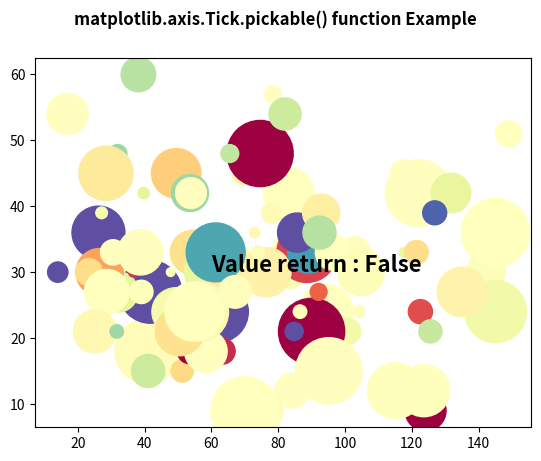

The script that saved this image:
# Implementation of matplotlib function
from matplotlib.axis import Tick
import numpy as np

np.random.seed(19680801)
import matplotlib.pyplot as plt

volume = np.random.rayleigh(27, size=100)
amount = np.random.poisson(10, size=100)
ranking = np.random.normal(size=100)
price = np.random.uniform(1, 10, size=100)

fig, ax = plt.subplots()

scatter = ax.scatter(volume * 2, amount * 3,
                     c=ranking ** 3,
                     s=(price * 5) ** 2,
                     vmin=-4, vmax=4,
                     cmap="Spectral")

ax.text(60, 30, "Value return : "
        + str(Tick.pickable(ax)),
        fontweight="bold",
        fontsize=16)

fig.suptitle('matplotlib.axis.Tick.pickable() \
function Example', fontweight="bold")

plt.show()
